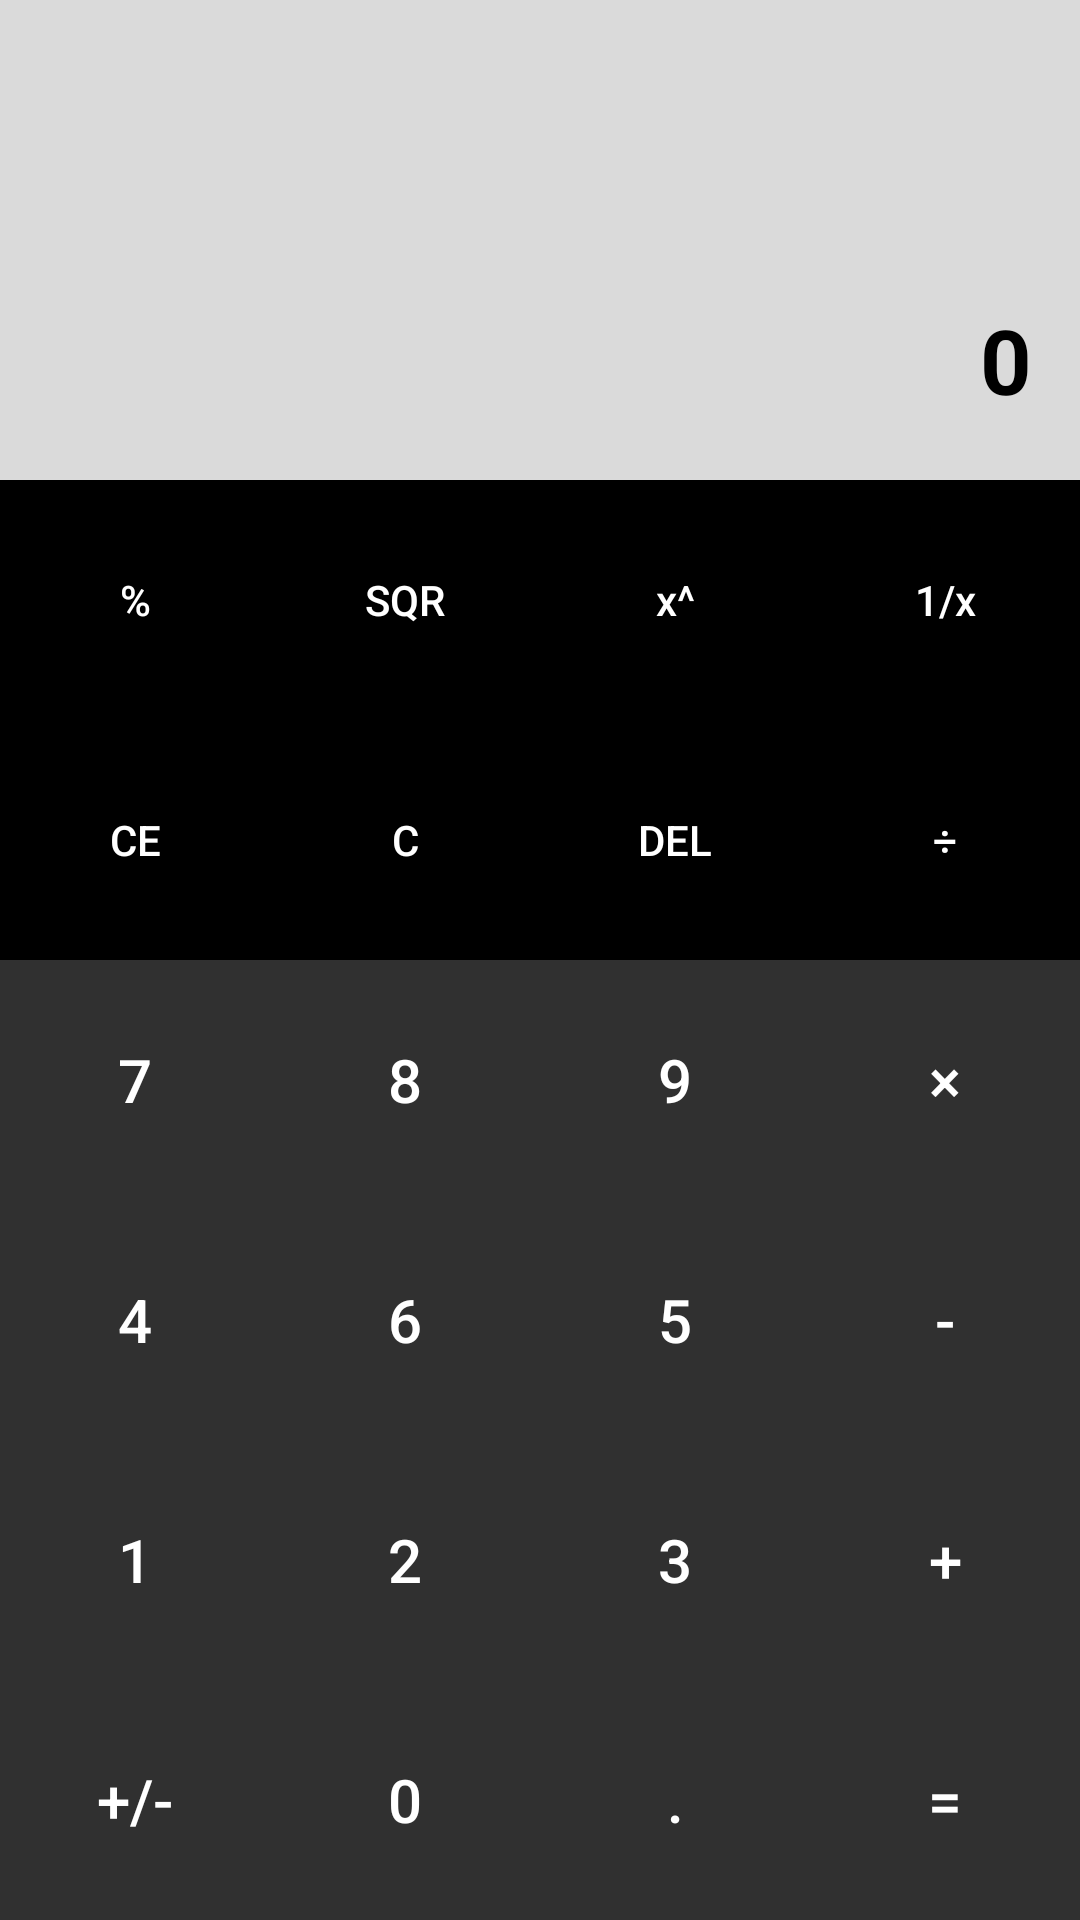

Reconstruct the res/layout file that produces this screen, plus the resources it refers to.
<!-- AndroidManifest.xml: application theme AppTheme.Dark -->
<!-- res/layout/standard_calculator_content.xml -->
<?xml version="1.0" encoding="utf-8"?>
<LinearLayout xmlns:android="http://schemas.android.com/apk/res/android"
    xmlns:tools="http://schemas.android.com/tools"
    android:layout_width="match_parent"
    android:layout_height="match_parent"
    android:orientation="vertical"
    tools:context="com.aemis.promiseanendah.advancedscientificcalculator.MainActivity">

    <LinearLayout
        android:id="@+id/txt_operation_division"
        android:layout_width="match_parent"
        android:layout_height="0dp"
        android:layout_weight="2"
        android:orientation="vertical"
        android:background="#dadada">

        <EditText
            android:id="@+id/txt_operation"
            android:layout_width="match_parent"
            android:layout_height="0dp"
            android:layout_weight="1"
            android:background="#dadada"
            android:fontFamily="monospace"
            android:gravity="right|center_vertical"
            android:inputType="numberSigned"
            android:paddingLeft="@dimen/activity_horizontal_margin"
            android:paddingRight="@dimen/activity_horizontal_margin"
            android:scrollbars="none"
            android:textColor="@color/black"
            android:textSize="15sp"
            tools:text="2 + 5" />

        <EditText
            android:id="@+id/txt_operation_result"
            android:layout_width="match_parent"
            android:layout_height="0dp"
            android:layout_weight="1"
            android:gravity="right|center_vertical"
            android:text="0"
            android:background="#dadada"
            android:textColor="@color/black"
            android:textSize="30sp"
            android:textStyle="bold"
            android:paddingLeft="@dimen/activity_horizontal_margin"
            android:paddingRight="@dimen/activity_horizontal_margin"
            />
    </LinearLayout>


    <LinearLayout
        android:layout_width="match_parent"
        android:layout_height="0dp"
        android:layout_weight="1"
        android:orientation="horizontal">

        <Button
            android:id="@+id/btn_function_percent"
            style="@style/Widget.AppCompat.Button.Borderless"
            android:layout_width="0dp"
            android:layout_height="match_parent"
            android:layout_weight="1"
            android:background="@color/black"
            android:text="%"
            android:textColor="@color/white" />

        <Button
            android:id="@+id/btn_function_square_root"
            style="@style/Widget.AppCompat.Button.Borderless"
            android:layout_width="0dp"
            android:layout_height="match_parent"
            android:layout_weight="1"
            android:background="@color/black"
            android:text="SQR"
            android:textColor="@color/white" />

        <Button
            android:id="@+id/btn_function_exponent"
            style="@style/Widget.AppCompat.Button.Borderless"
            android:layout_width="0dp"
            android:layout_height="match_parent"
            android:layout_weight="1"
            android:background="@color/black"
            android:text="x^"
            android:textColor="@color/white" />

        <Button
            android:id="@+id/btn_function_inverse"
            android:layout_width="0dp"
            android:layout_height="match_parent"
            android:layout_weight="1"
            android:text="1/x"
            android:textColor="@color/white"
            android:background="@color/black"
            style="@style/Widget.AppCompat.Button.Borderless"/>

    </LinearLayout>

    <LinearLayout
        android:layout_width="match_parent"
        android:layout_height="0dp"
        android:layout_weight="1"
        android:orientation="horizontal">

        <Button
            android:id="@+id/btn_cancel_result"
            style="@style/Widget.AppCompat.Button.Borderless"
            android:layout_width="0dp"
            android:layout_height="match_parent"
            android:layout_weight="1"
            android:background="@color/black"
            android:text="CE"
            android:textColor="@color/white" />

        <Button
            android:id="@+id/btn_cancel"
            style="@style/Widget.AppCompat.Button.Borderless"
            android:layout_width="0dp"
            android:layout_height="match_parent"
            android:layout_weight="1"
            android:background="@color/black"
            android:text="C"
            android:textColor="@color/white" />

        <Button
            android:id="@+id/btn_backspace"
            style="@style/Widget.AppCompat.Button.Borderless"
            android:layout_width="0dp"
            android:layout_height="match_parent"
            android:layout_weight="1"
            android:background="@color/black"
            android:text="DEL"
            android:textColor="@color/white" />

        <Button
            android:id="@+id/btn_operator_division"
            style="@style/Widget.AppCompat.Button.Borderless"
            android:layout_width="0dp"
            android:layout_height="match_parent"
            android:layout_weight="1"
            android:background="@color/black"
            android:text="÷"
            android:textColor="@color/white" />

    </LinearLayout>

    <LinearLayout
        android:layout_width="match_parent"
        android:layout_height="0dp"
        android:layout_weight="1">

        <Button
            android:id="@+id/btn_7"
            style="@style/Widget.AppCompat.Button.Borderless"
            android:layout_width="0dp"
            android:layout_height="match_parent"
            android:layout_weight="1"
            android:text="7"
            android:textSize="@dimen/key_pad_text_size" />

        <Button
            android:id="@+id/btn_8"
            style="@style/Widget.AppCompat.Button.Borderless"
            android:layout_width="0dp"
            android:layout_height="match_parent"
            android:layout_weight="1"
            android:text="8"
            android:textSize="@dimen/key_pad_text_size" />

        <Button
            android:id="@+id/btn_9"
            style="@style/Widget.AppCompat.Button.Borderless"
            android:layout_width="0dp"
            android:layout_height="match_parent"
            android:layout_weight="1"
            android:text="9"
            android:textSize="@dimen/key_pad_text_size" />

        <Button
            android:id="@+id/btn_operator_multiplication"
            style="@style/Widget.AppCompat.Button.Borderless"
            android:layout_width="0dp"
            android:layout_height="match_parent"
            android:layout_weight="1"
            android:text="×"
            android:textAllCaps="false"
            android:textSize="@dimen/key_pad_text_size" />

    </LinearLayout>

    <LinearLayout
        android:layout_width="match_parent"
        android:layout_height="0dp"
        android:layout_weight="1"
        android:orientation="horizontal">

        <Button
            android:id="@+id/btn_4"
            android:layout_width="0dp"
            android:layout_height="match_parent"
            android:layout_weight="1"
            android:text="4"
            android:textSize="@dimen/key_pad_text_size"
            style="@style/Widget.AppCompat.Button.Borderless"/>

        <Button
            android:id="@+id/btn_6"
            android:layout_width="0dp"
            android:layout_height="match_parent"
            android:layout_weight="1"
            android:text="6"
            android:textSize="@dimen/key_pad_text_size"
            style="@style/Widget.AppCompat.Button.Borderless"/>

        <Button
            android:id="@+id/btn_5"
            style="@style/Widget.AppCompat.Button.Borderless"
            android:layout_width="0dp"
            android:layout_height="match_parent"
            android:layout_weight="1"
            android:text="5"
            android:textSize="@dimen/key_pad_text_size" />

        <Button
            android:id="@+id/btn_operator_minus"
            android:layout_width="0dp"
            android:layout_height="match_parent"
            android:layout_weight="1"
            android:text="-"
            android:textSize="@dimen/key_pad_text_size"
            style="@style/Widget.AppCompat.Button.Borderless"/>

    </LinearLayout>

    <LinearLayout
        android:layout_width="match_parent"
        android:layout_height="0dp"
        android:layout_weight="1"
        android:orientation="horizontal">

        <Button
            android:id="@+id/btn_1"
            style="@style/Widget.AppCompat.Button.Borderless"
            android:layout_width="0dp"
            android:layout_height="match_parent"
            android:layout_weight="1"
            android:text="1"
            android:textSize="@dimen/key_pad_text_size" />

        <Button
            android:id="@+id/btn_2"
            android:layout_width="0dp"
            android:layout_height="match_parent"
            android:layout_weight="1"
            android:text="2"
            android:textSize="@dimen/key_pad_text_size"
            style="@style/Widget.AppCompat.Button.Borderless"/>

        <Button
            android:id="@+id/btn_3"
            android:layout_width="0dp"
            android:layout_height="match_parent"
            android:layout_weight="1"
            android:text="3"
            android:textSize="@dimen/key_pad_text_size"
            style="@style/Widget.AppCompat.Button.Borderless"/>

        <Button
            android:id="@+id/btn_operator_plus"
            style="@style/Widget.AppCompat.Button.Borderless"
            android:layout_width="0dp"
            android:layout_height="match_parent"
            android:layout_weight="1"
            android:text="+"
            android:textSize="@dimen/key_pad_text_size" />

    </LinearLayout>

    <LinearLayout
        android:layout_width="match_parent"
        android:layout_height="0dp"
        android:layout_weight="1"
        android:orientation="horizontal">

        <Button
            android:id="@+id/btn_plus_minus"
            style="@style/Widget.AppCompat.Button.Borderless"
            android:layout_width="0dp"
            android:layout_height="match_parent"
            android:layout_weight="1"
            android:text="+/-"
            android:textSize="@dimen/key_pad_text_size" />

        <Button
            android:id="@+id/btn_0"
            style="@style/Widget.AppCompat.Button.Borderless"
            android:layout_width="0dp"
            android:layout_height="match_parent"
            android:layout_weight="1"
            android:text="0"
            android:textSize="@dimen/key_pad_text_size" />

        <Button
            android:id="@+id/btn_dot"
            style="@style/Widget.AppCompat.Button.Borderless"
            android:layout_width="0dp"
            android:layout_height="match_parent"
            android:layout_weight="1"
            android:text="."
            android:textSize="@dimen/key_pad_text_size" />

        <Button
            android:id="@+id/btn_equals"
            style="@style/Widget.AppCompat.Button.Borderless"
            android:layout_width="0dp"
            android:layout_height="match_parent"
            android:layout_weight="1"
            android:text="="
            android:textSize="@dimen/key_pad_text_size" />

    </LinearLayout>

</LinearLayout>
<!-- resources referenced by this layout -->
<resources>
  <color name="black">#000</color>
  <color name="white">#FFF</color>
  <dimen name="activity_horizontal_margin">16dp</dimen>
  <dimen name="key_pad_text_size">20sp</dimen>
  <style name="AppTheme.Dark" parent="Theme.AppCompat">
          <item name="windowActionBar">false</item>
          <item name="android:windowActionBar">false</item>
          <item name="windowNoTitle">true</item>
          <item name="android:windowNoTitle">true</item>
          <item tools:targetApi="23" name="android:drawableTint">@color/white</item>
  
          <item name="colorAccent">@color/colorAccent</item>
          <item name="android:textAllCaps">false</item>
          <item name="listBackgroundColor">@color/listBackgroundDark</item>
      </style>
  <color name="colorAccent">#FF4081</color>
  <color name="listBackgroundDark">#363640</color>
</resources>
